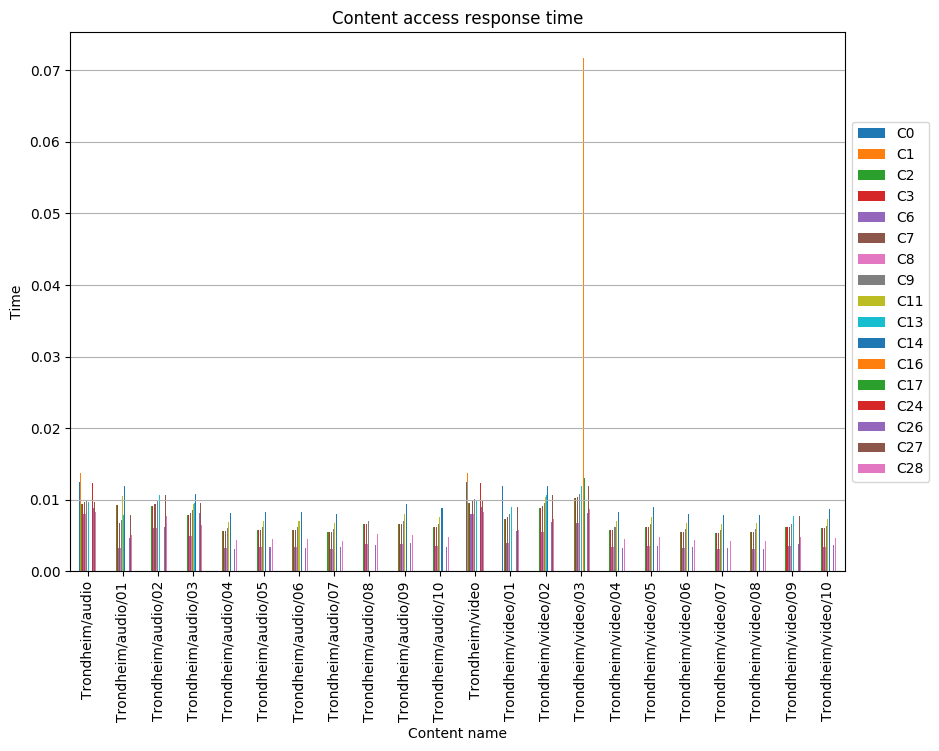

Data behind this chart, as committed beside it:
, C0, C1, C2, C3, C6, C7, C8, C9, C11, C13, C14, C16, C17, C24, C26, C27, C28
Trondheim/audio, 0.01246, 0.01369, 0.009445, 0.009445, 0.007939, 0.009619, 0.007939, 0.009992, , 0.009718, , , , 0.01232, 0.008897, 0.009718, 0.008213
Trondheim/audio/01, , , 0.009274, 0.009274, 0.003191, 0.006729, 0.003191, 0.007097, 0.01054, 0.00782, 0.01196, , , , 0.004658, 0.00782, 0.005083
Trondheim/audio/02, , , 0.009142, 0.009142, 0.00606, 0.009376, 0.00606, 0.009747, , 0.01069, , , , , 0.006189, 0.01069, 0.007731
Trondheim/audio/03, , , 0.007924, 0.007924, 0.00486, 0.008159, 0.00486, 0.008582, 0.009335, 0.009476, 0.01075, , , , 0.008206, 0.009476, 0.006513
Trondheim/audio/04, , , 0.005623, 0.005623, 0.003249, 0.005623, 0.003249, 0.005998, 0.006873, , 0.008122, , , , 0.003141, , 0.004374
Trondheim/audio/05, , , 0.005778, 0.005778, 0.003338, 0.005778, 0.003338, 0.006163, 0.007062, , 0.008346, , , , 0.003457, , 0.004494
Trondheim/audio/06, , , 0.005753, 0.005753, 0.003324, 0.005753, 0.003324, 0.006136, 0.007031, , 0.00831, , , , 0.003209, , 0.004474
Trondheim/audio/07, , , 0.005494, 0.005494, 0.003174, 0.005494, 0.003174, 0.00586, 0.006714, , 0.007935, , , , 0.003437, , 0.004273
Trondheim/audio/08, , , 0.006617, 0.006617, 0.003823, 0.006617, 0.003823, 0.007058, , , , , , , 0.0036, , 0.005146
Trondheim/audio/09, , , 0.006534, 0.006534, 0.003775, 0.006534, 0.003775, 0.00697, 0.007986, , 0.009438, , , , 0.00392, , 0.005082
Trondheim/audio/10, , , 0.006163, 0.006163, 0.003561, 0.006163, 0.003561, 0.006574, 0.007533, , 0.008902, , , , 0.003456, , 0.004794
Trondheim/video, 0.0125, 0.01374, 0.009478, 0.009478, 0.007967, 0.009768, 0.007967, 0.01003, , 0.009753, , , , 0.01236, 0.008928, 0.009753, 0.008242
Trondheim/video/01, 0.01198, , 0.007308, 0.007308, 0.003915, 0.007555, 0.003915, 0.008007, , 0.008964, , , , , 0.005598, 0.008964, 0.005802
Trondheim/video/02, , , 0.008889, 0.008889, 0.005507, 0.0091, 0.005507, 0.009563, 0.01043, 0.01058, 0.01197, , , , 0.006921, 0.01058, 0.007347
Trondheim/video/03, , , 0.0102, 0.0102, 0.006794, 0.01041, 0.006794, 0.01081, , 0.01189, , 0.07171, 0.01305, , 0.008131, 0.01189, 0.008656
Trondheim/video/04, , , 0.005749, 0.005749, 0.003322, 0.005749, 0.003322, 0.006132, 0.007027, , 0.008304, , , , 0.003259, , 0.004472
Trondheim/video/05, , , 0.00617, 0.00617, 0.003565, 0.00617, 0.003565, 0.006582, 0.007542, , 0.008913, , , , 0.003513, , 0.004799
Trondheim/video/06, , , 0.005537, 0.005537, 0.003199, 0.005537, 0.003199, 0.005906, 0.006767, , 0.007998, , , , 0.003357, , 0.004306
Trondheim/video/07, , , 0.0054, 0.0054, 0.00312, 0.0054, 0.00312, 0.00576, 0.0066, , 0.0078, , , , 0.003276, , 0.0042
Trondheim/video/08, , , 0.005472, 0.005472, 0.003162, 0.005472, 0.003162, 0.005837, 0.006688, , 0.007904, , , , 0.003079, , 0.004256
Trondheim/video/09, , , 0.006192, 0.006192, 0.003578, 0.006192, 0.003578, 0.006605, , 0.007706, , , , , 0.003776, 0.007706, 0.004816
Trondheim/video/10, , , 0.00598, 0.00598, 0.003455, 0.00598, 0.003455, 0.006378, 0.007308, , 0.008637, , , , 0.003667, , 0.004651
